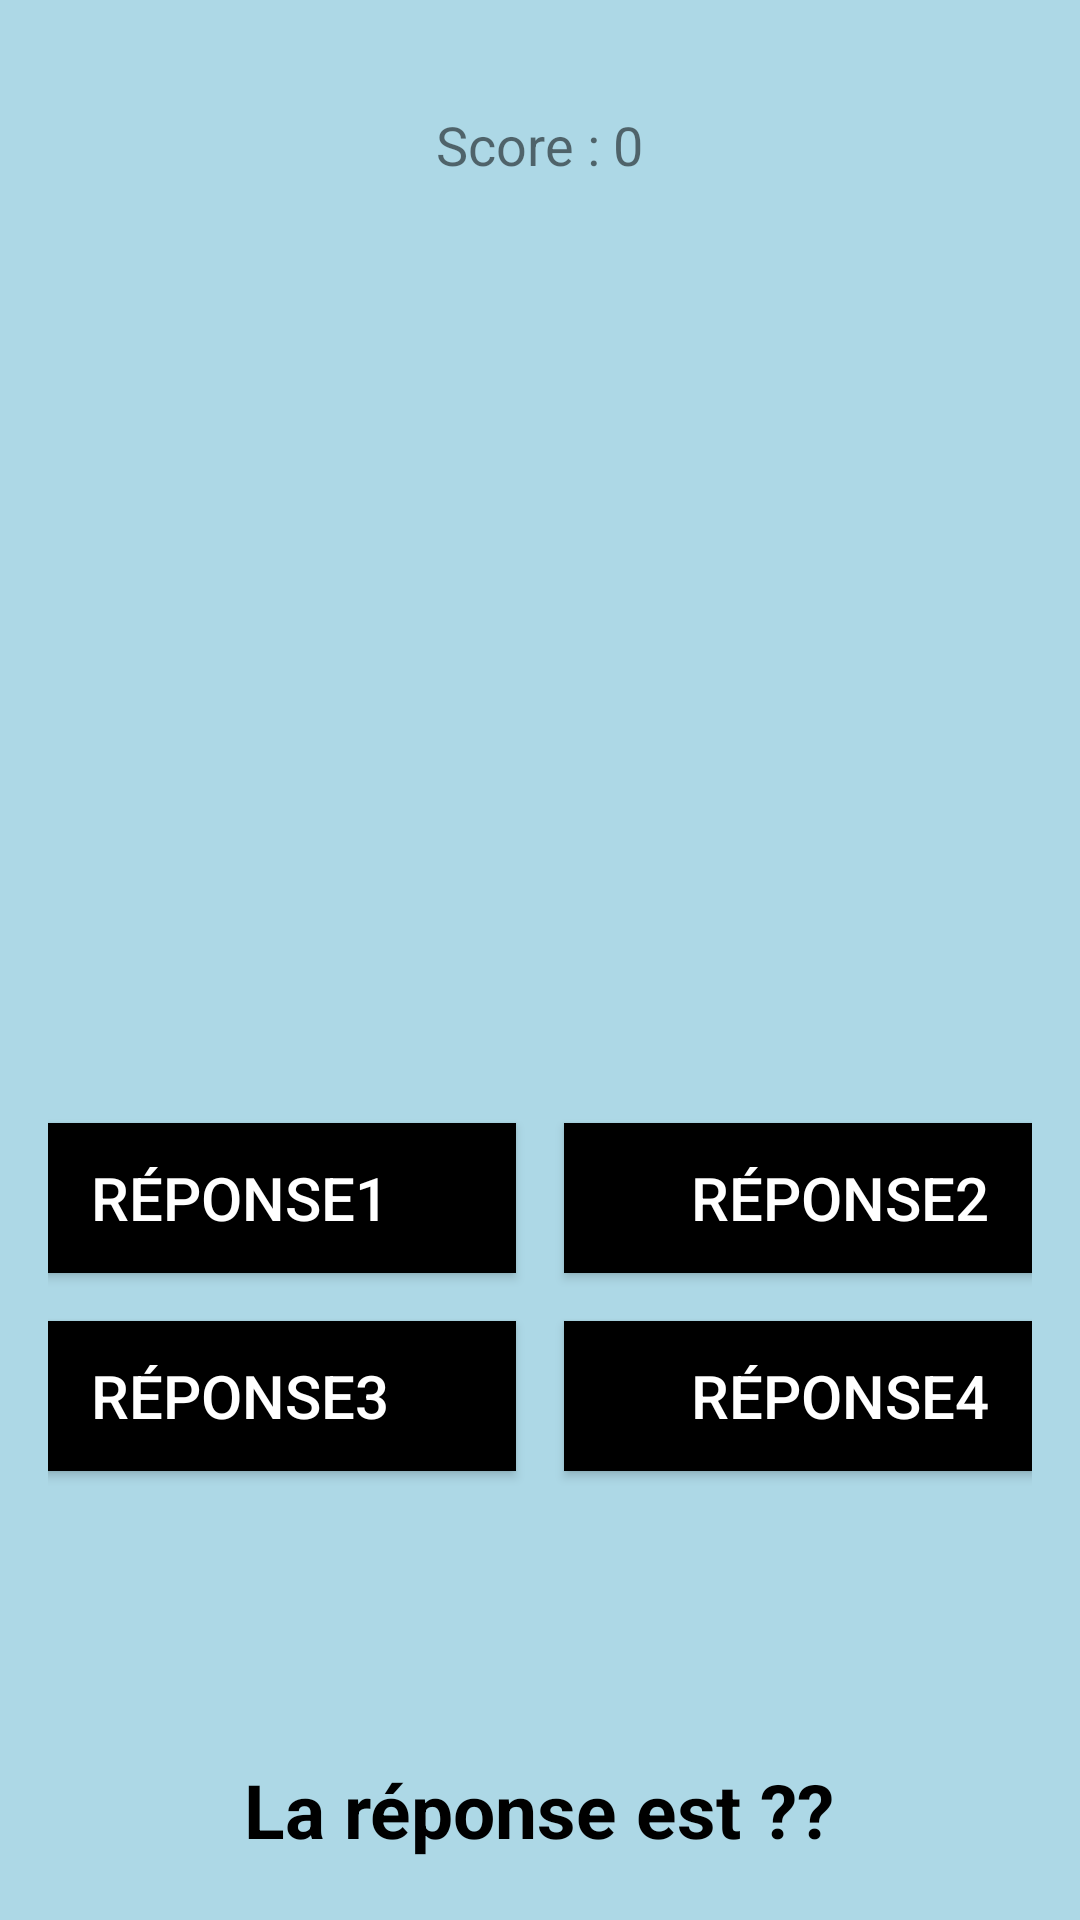

This screen was rendered from an Android layout file. Write that file and the resources it references.
<!-- AndroidManifest.xml: application theme Theme.Menu -->
<!-- res/layout/game5.xml -->
<?xml version="1.0" encoding="utf-8"?>
<LinearLayout xmlns:android="http://schemas.android.com/apk/res/android"
    android:orientation="vertical"
    android:layout_width="match_parent"
    android:layout_height="match_parent"
    android:gravity="center"
    android:padding="16dp"
    android:background="@color/light_blue">

    <TextView
        android:id="@+id/scoreText"
        android:layout_marginBottom="15dp"
        android:layout_width="wrap_content"
        android:layout_height="wrap_content"
        android:text="Score : 0"
        android:textSize="18sp"
        android:layout_marginTop="16dp"/>

    <ImageView
        android:id="@+id/animalImage"
        android:layout_width="250dp"
        android:layout_height="250dp"
        android:scaleType="centerCrop"
        android:layout_marginBottom="16dp"
        />


    <GridLayout
        android:layout_width="400dp"
        android:layout_height="200dp"
        android:layout_marginTop="25dp"
        android:columnCount="2"
        android:rowCount="2">

        
        <Button
            android:id="@+id/answerButton1"
            android:layout_width="25dp"
            android:layout_height="50dp"
            android:layout_columnWeight="1"
            android:layout_margin="8dp"
            android:background="@android:color/black"
            android:gravity="center"
            android:text="Réponse1"
            android:textColor="@android:color/white"
            android:textSize="20sp" />

        <Button
            android:id="@+id/answerButton2"
            android:layout_width="45dp"
            android:layout_height="50dp"
            android:layout_columnWeight="1"
            android:layout_margin="8dp"
            android:background="@android:color/black"
            android:gravity="center"
            android:text="Réponse2"
            android:textColor="@android:color/white"
            android:textSize="20sp" />

        <Button
            android:id="@+id/answerButton3"
            android:layout_width="45dp"
            android:layout_height="50dp"
            android:layout_columnWeight="1"
            android:layout_margin="8dp"
            android:background="@android:color/black"
            android:gravity="center"
            android:text="Réponse3"
            android:textColor="@android:color/white"
            android:textSize="20sp" />


        <Button
            android:id="@+id/answerButton4"
            android:layout_width="45dp"
            android:layout_height="50dp"
            android:layout_columnWeight="1"
            android:layout_margin="8dp"
            android:background="@android:color/black"
            android:gravity="center"
            android:text="Réponse4"
            android:textColor="@android:color/white"
            android:textSize="20sp" />

    </GridLayout>

    <TextView
        android:id="@+id/feedbackText"
        android:layout_width="wrap_content"
        android:layout_height="wrap_content"
        android:text="La réponse est ??"
        android:textSize="25sp"
        android:textStyle="bold"
        android:textColor="@android:color/black"
        android:layout_marginTop="20dp"
        />

</LinearLayout>
<!-- resources referenced by this layout -->
<resources>
  <color name="light_blue">#ADD8E6</color>
  <style name="Theme.Menu" parent="Theme.AppCompat.Light">
          
          <item name="colorPrimary">@color/colorPrimary</item>
          <item name="colorPrimaryDark">@color/colorPrimaryDark</item>
          <item name="colorAccent">@color/colorAccent</item>
      </style>
  <color name="colorPrimary">#6200EE</color>
  <color name="colorPrimaryDark">#3700B3</color>
  <color name="colorAccent">#03DAC5</color>
</resources>
